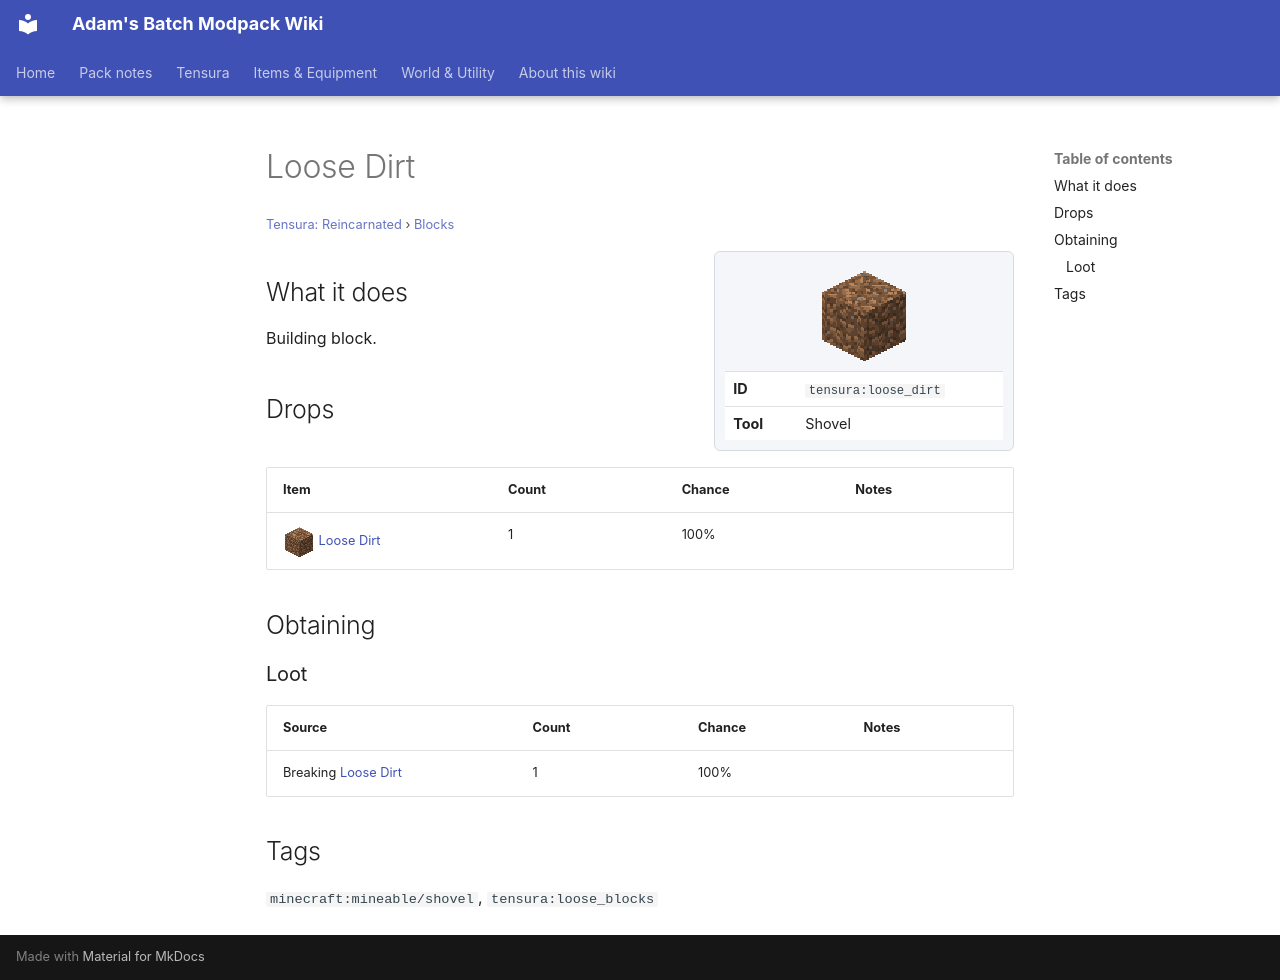

repository: Proteus-Nell/Adams-Batch-MC-Modpack-Wiki · page: tensura-reincarnated/blocks/loose-dirt/index.html · generator: mkdocs

# Loose Dirt

<small>[Tensura: Reincarnated](../index.md) &rsaquo; [Blocks](index.md)</small>

<div class="infobox" markdown>

![Loose Dirt](../../assets/icons/tensura/item/loose_dirt.png)

| | |
|---|---|
| **ID** | `tensura:loose_dirt` |
| **Tool** | Shovel |

</div>

## What it does

Building block.

## Drops

| Item | Count | Chance | Notes |
|---|---|---|---|
| ![](../../assets/icons/tensura/item/loose_dirt.png) [Loose Dirt](loose-dirt.md) | 1 | 100% |  |

## Obtaining

### Loot

| Source | Count | Chance | Notes |
|---|---|---|---|
| Breaking [Loose Dirt](loose-dirt.md) | 1 | 100% |  |

## Tags

`minecraft:mineable/shovel`, `tensura:loose_blocks`
